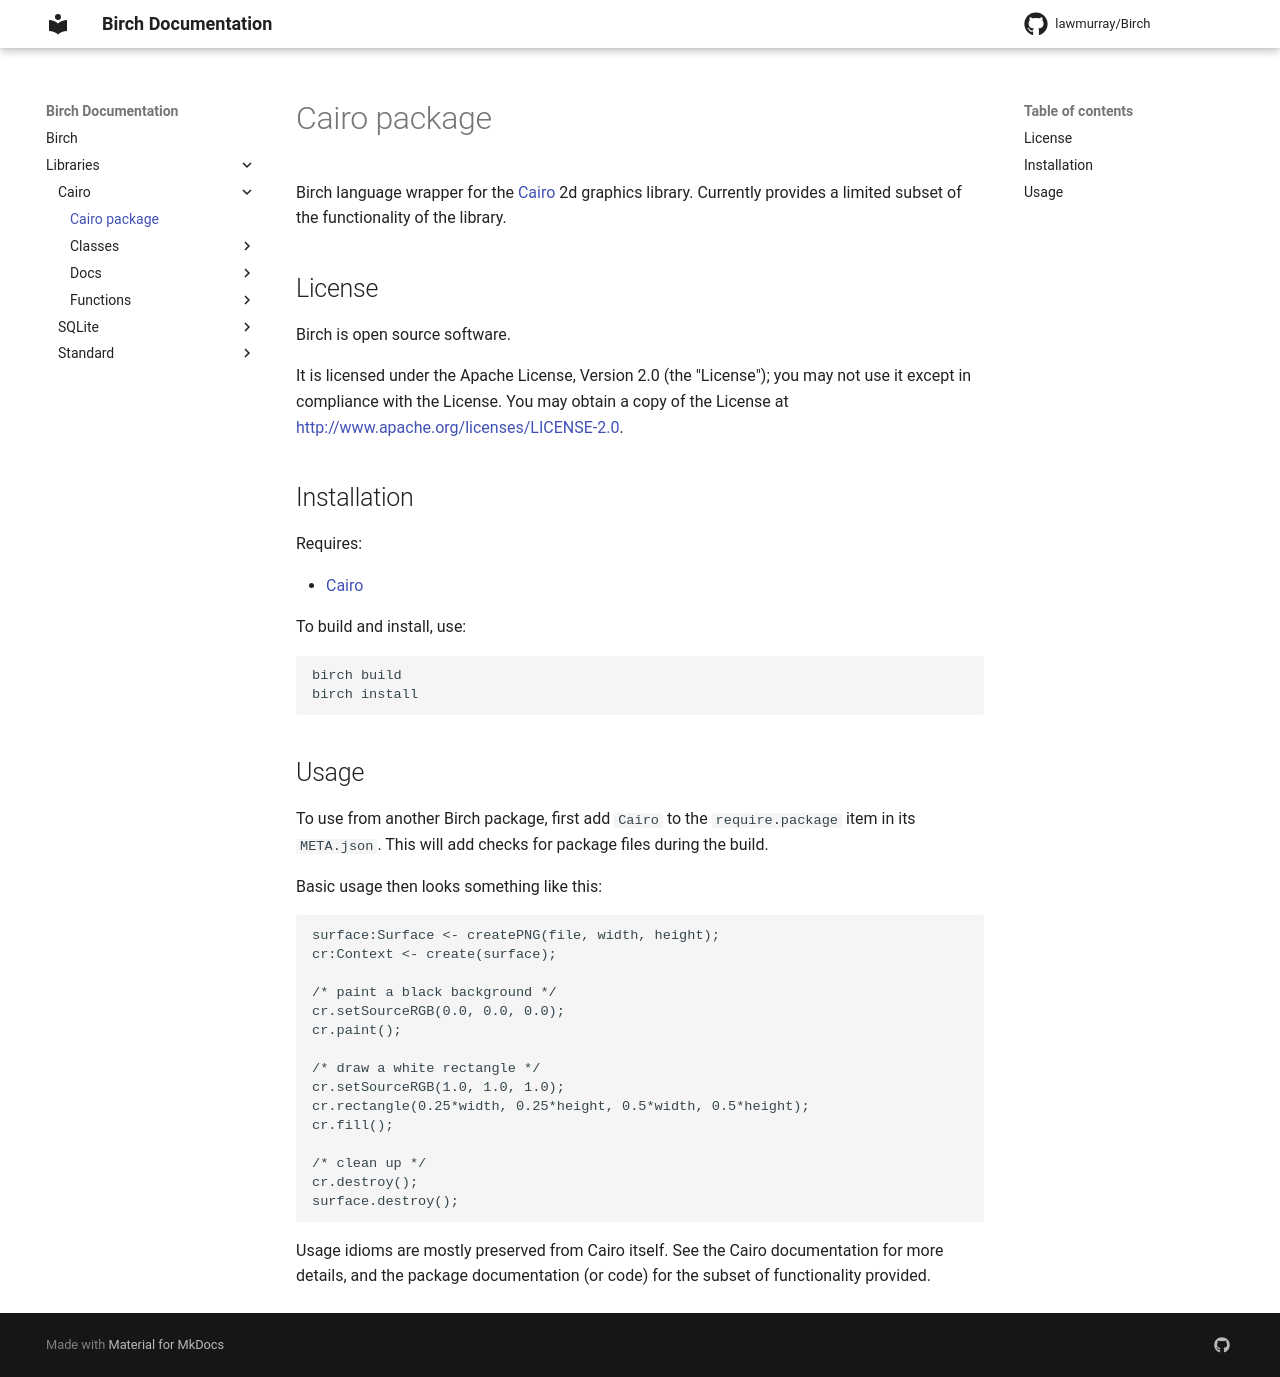

repository: lawmurray/Birch · page: libraries/Cairo/index.html · generator: mkdocs

# Cairo package

Birch language wrapper for the [Cairo](https://www.cairographics.org/) 2d graphics library. Currently provides a limited subset of the functionality of the library.


## License

Birch is open source software.

It is licensed under the Apache License, Version 2.0 (the "License"); you may not use it except in compliance with the License. You may obtain a copy of the License at <http://www.apache.org/licenses/LICENSE-2.0>.


## Installation

Requires:

  * [Cairo](https://www.cairographics.org/)

To build and install, use:

    birch build
    birch install


## Usage

To use from another Birch package, first add `Cairo` to the `require.package` item in its `META.json`. This will add checks for package files during the build.

Basic usage then looks something like this:

    surface:Surface <- createPNG(file, width, height);
    cr:Context <- create(surface);

    /* paint a black background */
    cr.setSourceRGB(0.0, 0.0, 0.0);
    cr.paint();

    /* draw a white rectangle */
    cr.setSourceRGB(1.0, 1.0, 1.0);
    cr.rectangle(0.25*width, 0.25*height, 0.5*width, 0.5*height);
    cr.fill();

    /* clean up */
    cr.destroy();
    surface.destroy();

Usage idioms are mostly preserved from Cairo itself. See the Cairo documentation for more details, and the package documentation (or code) for the subset of functionality provided.
